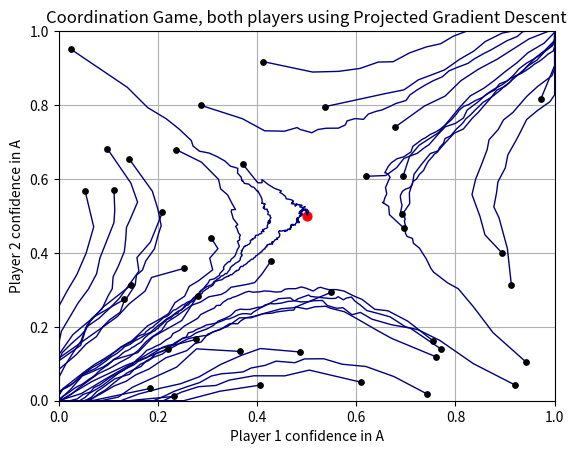

The script that saved this image:
import random
import math
import matplotlib.pyplot as plt

def simulate_pgd(p1_start_chance, p2_start_chance,  payoff_matrix_p1, payoff_matrix_p2, learning_rate=0.1, iterations=1000):
    noise_level = 0.2

    p1_confidence_A = p1_start_chance
    p2_confidence_A = p2_start_chance

    plot_history = []

    for i in range(iterations):

        #robbins monro step size
        learning_speed = learning_rate / math.sqrt(i + 1)

        p1_confidence_B = 1 - p1_confidence_A
        p2_confidence_B = 1 - p2_confidence_A

        plot_history.append((p1_confidence_A, p2_confidence_A))

        #calculate rewards
        # calculate expected rewards

        reward_1_A = (
                payoff_matrix_p1[0][0] * p2_confidence_A +
                payoff_matrix_p1[0][1] * p2_confidence_B
        )

        reward_1_B = (
                payoff_matrix_p1[1][0] * p2_confidence_A +
                payoff_matrix_p1[1][1] * p2_confidence_B
        )

        reward_2_A = (
                payoff_matrix_p2[0][0] * p1_confidence_A +
                payoff_matrix_p2[1][0] * p1_confidence_B
        )

        reward_2_B = (
                payoff_matrix_p2[0][1] * p1_confidence_A +
                payoff_matrix_p2[1][1] * p1_confidence_B
        )

        #noise
        reward_1_A += random.uniform(-noise_level, noise_level)
        reward_1_B += random.uniform(-noise_level, noise_level)
        reward_2_A += random.uniform(-noise_level, noise_level)
        reward_2_B += random.uniform(-noise_level, noise_level)

        #gradient update
        p1_confidence_A += learning_speed * (reward_1_A - reward_1_B)
        p2_confidence_A += learning_speed * (reward_2_A - reward_2_B)

        #projection step
        p1_confidence_A = max(0, min(1, p1_confidence_A))
        p2_confidence_A = max(0, min(1, p2_confidence_A))

    return plot_history


test_scenarios = []
for i in range(40):
    p1 = random.uniform(0.01, 0.99)
    p2 = random.uniform(0.01, 0.99)
    test_scenarios.append((p1, p2))

payoff_matrix_p1 = [
    [1, 0],
    [0, 1]
]

payoff_matrix_p2 = [
    [1, 0],
    [0, 1]
]

#Graphics!
for p1, p2 in test_scenarios:
    history = simulate_pgd(p1, p2, payoff_matrix_p1, payoff_matrix_p2)

    x = [h[0] for h in history]
    y = [h[1] for h in history]

    plt.plot(x, y, color="navy", linewidth=1)
    plt.scatter(p1, p2, color='black', s=15, zorder=3)


plt.xlabel("Player 1 confidence in A")
plt.ylabel("Player 2 confidence in A")

plt.title("Coordination Game, both players using Projected Gradient Descent")

plt.xlim(0,1)
plt.ylim(0,1)

plt.scatter([0.5], [0.5], color='red', s=40)

plt.grid(True)
plt.show()
